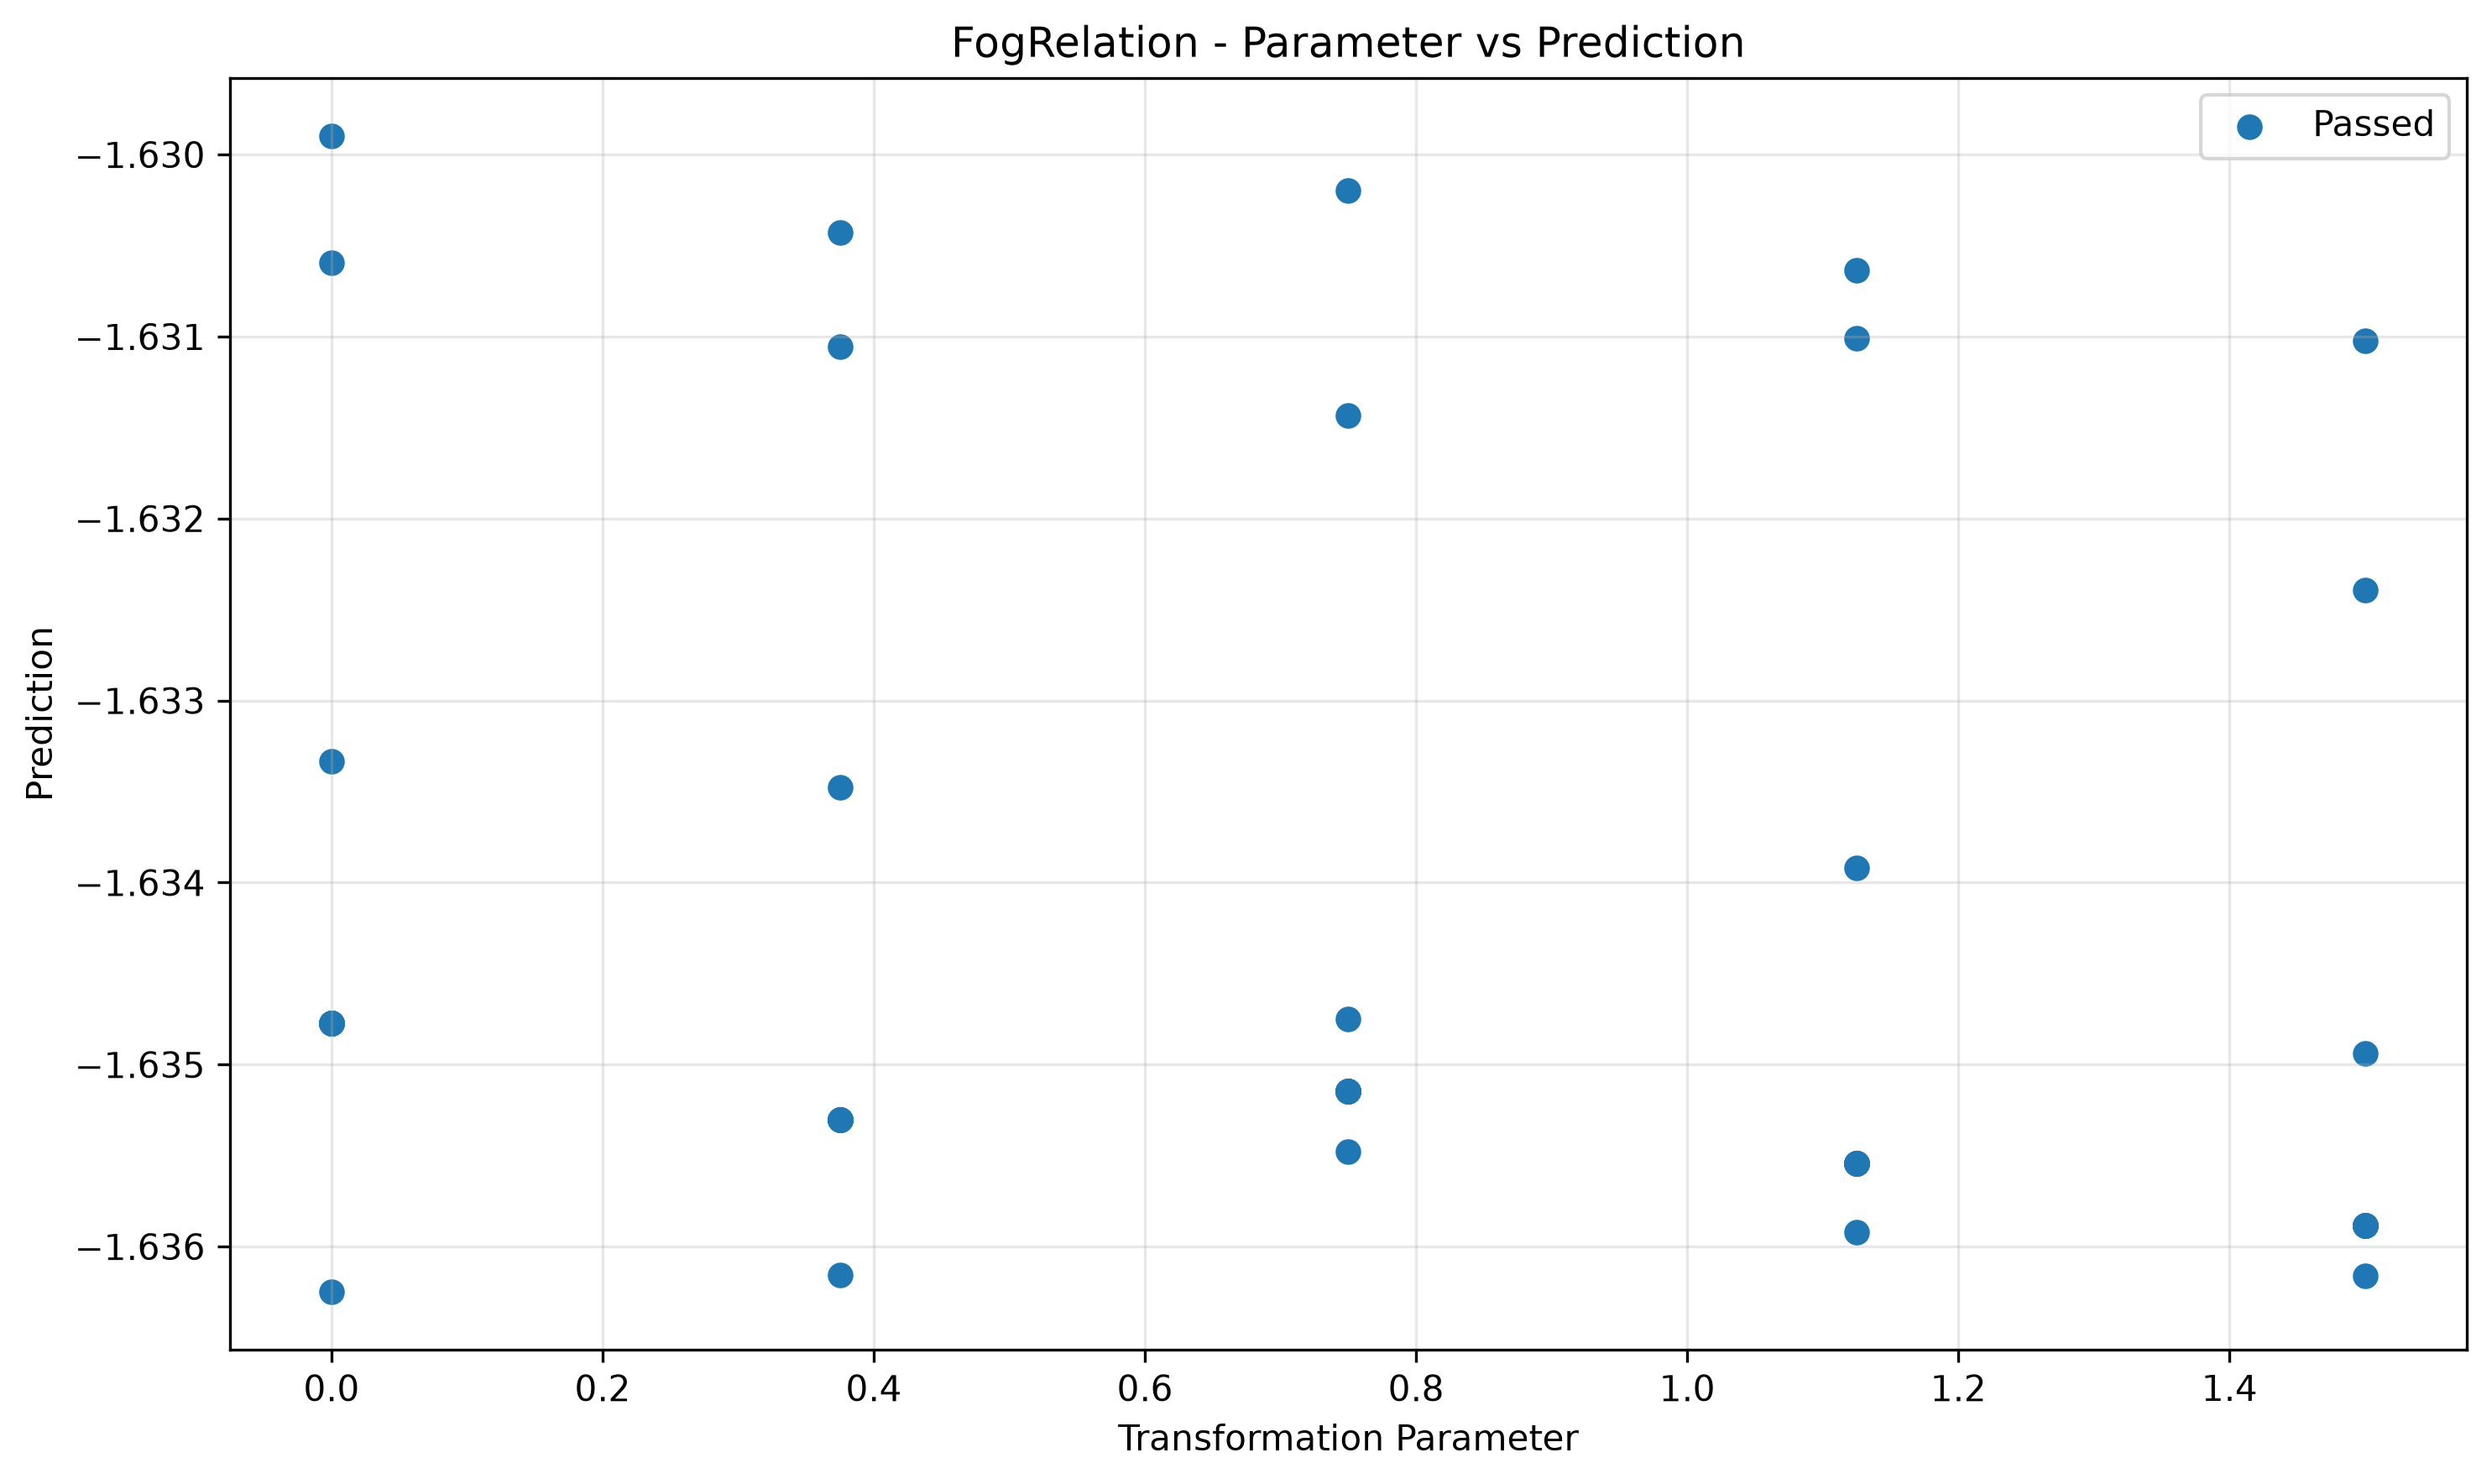

Data behind this chart, as committed beside it:
param, transformed, passed
0.0, -1.635, True
0.0, -1.633, True
0.0, -1.635, True
0.0, -1.636, True
0.0, -1.63, True
0.0, -1.635, True
0.0, -1.635, True
0.0, -1.635, True
0.0, -1.635, True
0.0, -1.631, True
0.375, -1.636, True
0.375, -1.635, True
0.375, -1.635, True
0.375, -1.635, True
0.375, -1.63, True
0.375, -1.633, True
0.375, -1.635, True
0.375, -1.631, True
0.375, -1.635, True
0.375, -1.635, True
0.75, -1.63, True
0.75, -1.635, True
0.75, -1.635, True
0.75, -1.635, True
0.75, -1.635, True
0.75, -1.631, True
0.75, -1.635, True
0.75, -1.635, True
0.75, -1.635, True
0.75, -1.635, True
1.125, -1.634, True
1.125, -1.636, True
1.125, -1.631, True
1.125, -1.636, True
1.125, -1.636, True
1.125, -1.636, True
1.125, -1.631, True
1.125, -1.636, True
1.125, -1.636, True
1.125, -1.636, True
1.5, -1.636, True
1.5, -1.636, True
1.5, -1.636, True
1.5, -1.636, True
1.5, -1.631, True
1.5, -1.636, True
1.5, -1.632, True
1.5, -1.636, True
1.5, -1.635, True
1.5, -1.636, True
